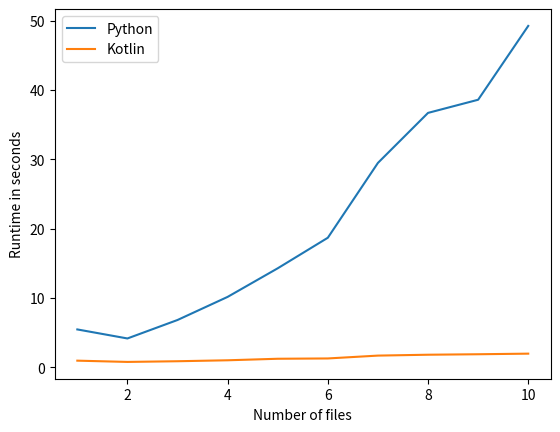

Here is the Python script that generated this plot:
import matplotlib.pyplot as plt


x = [1, 2, 3, 4, 5, 6, 7, 8, 9, 10]
y_python = [
    5.485137224197388,
    4.183643102645874, 
    6.845597505569458,
    10.174527406692505,
    14.296257734298706,
    18.698223114013672,
    29.482377290725708,
    36.68915510177612,
    38.5833375453949,
    49.222522020339966
]
y_kotlin = [
    0.985,
    0.803,
    0.902,
    1.039,
    1.259,
    1.303,
    1.714,
    1.840,
    1.909,
    1.995
]

plt.ylabel('Runtime in seconds')
plt.xlabel('Number of files')
plt.plot(x, y_python, label="Python")
plt.plot(x, y_kotlin, label="Kotlin")
plt.legend()
plt.show()
